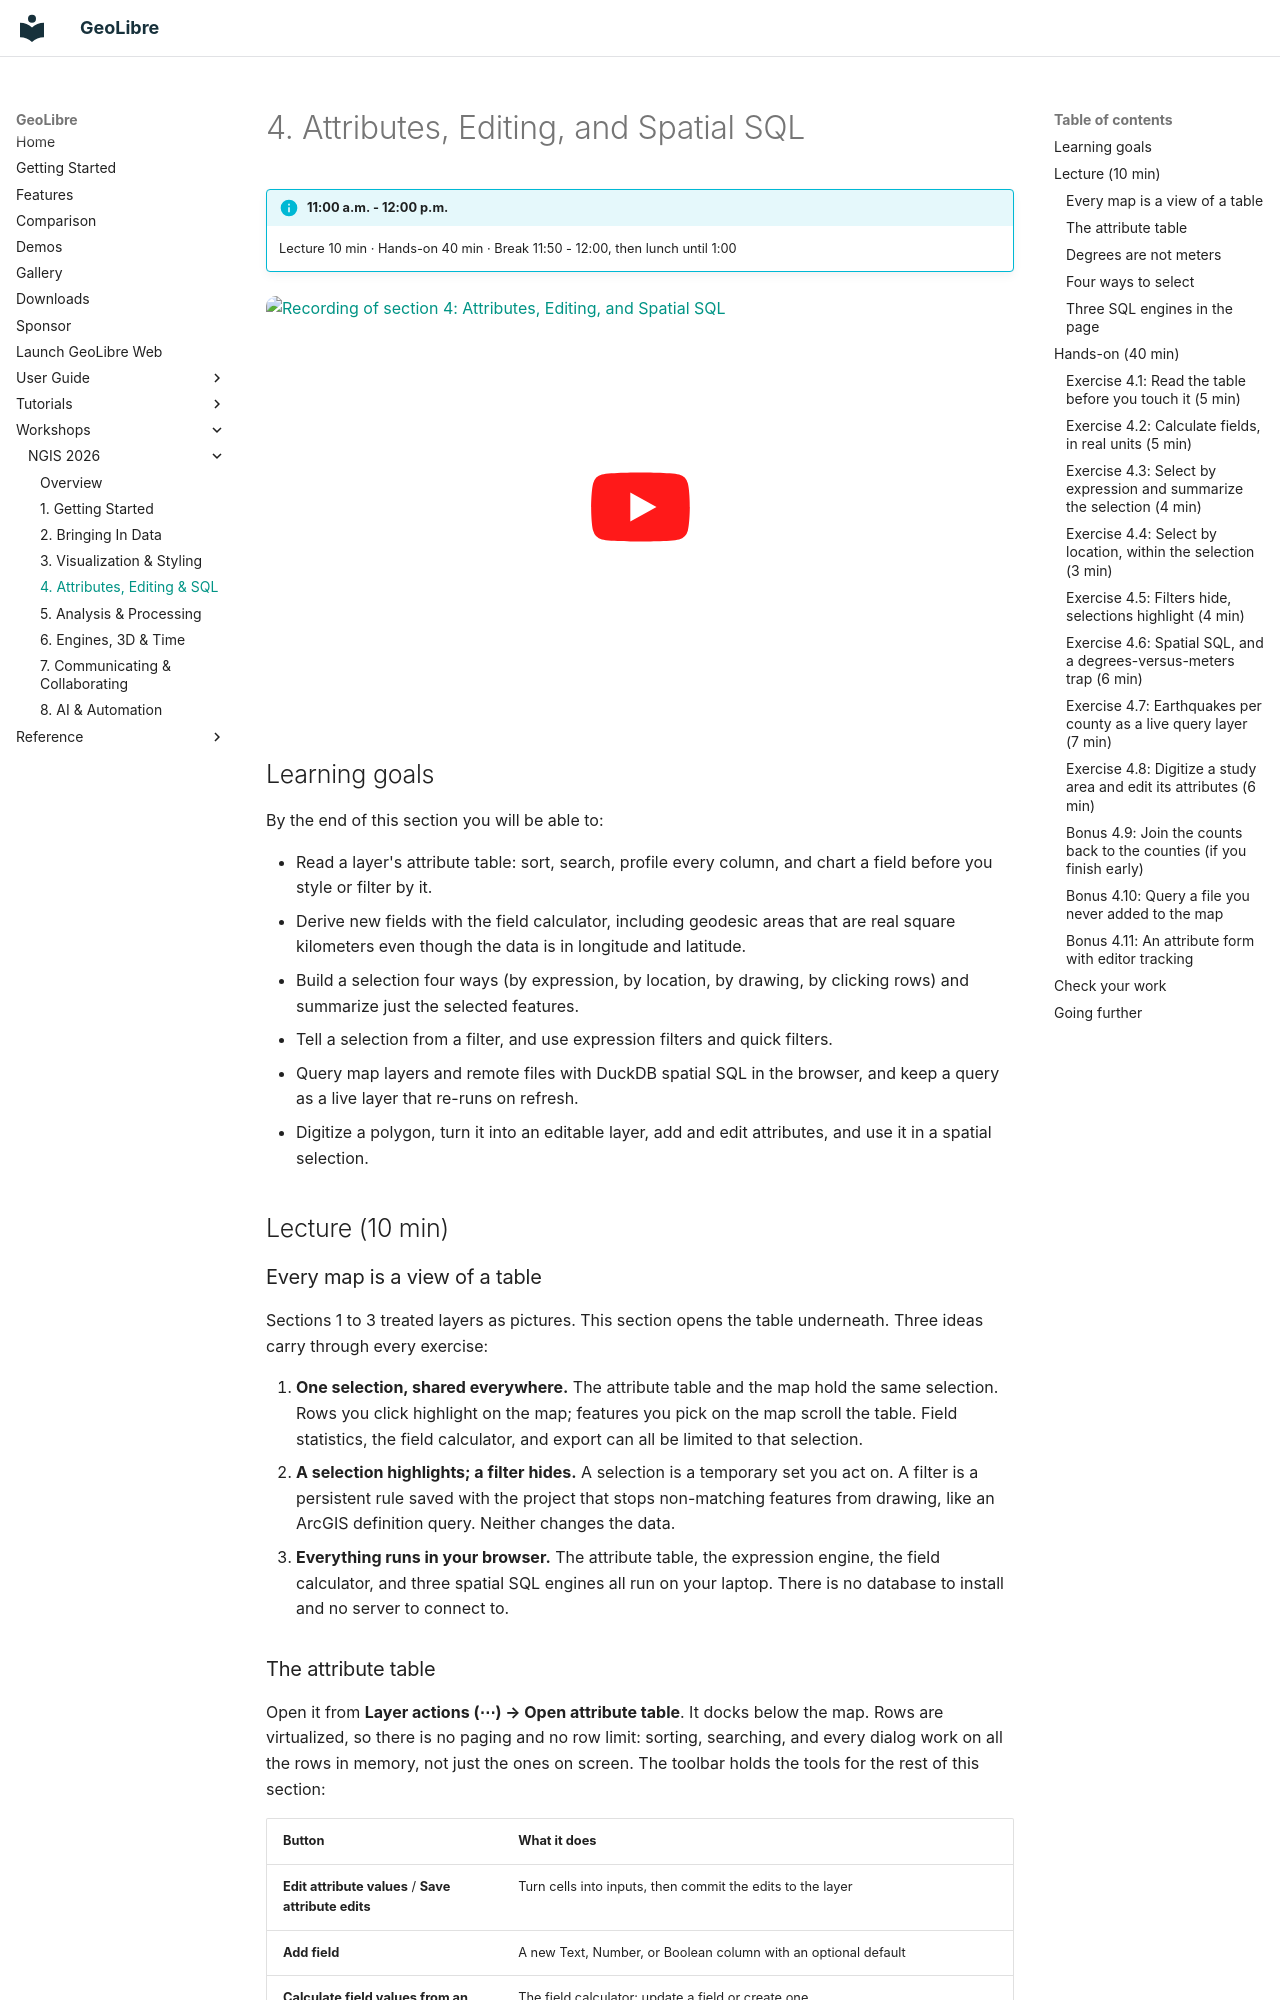

repository: opengeos/GeoLibre · page: workshops/ngis-2026/04-attributes-editing-sql/index.html · generator: mkdocs

# 4. Attributes, Editing, and Spatial SQL

!!! info "11:00 a.m. - 12:00 p.m."
    Lecture 10 min · Hands-on 40 min · Break 11:50 - 12:00, then lunch until 1:00

<a class="video-thumb" href="https://www.youtube.com/watch?v=uEdoKROdutg&amp;list=PLe4LOpcEE1lU" target="_blank" rel="noopener" title="Watch on YouTube">
  <img src="https://i.ytimg.com/vi/uEdoKROdutg/maxresdefault.jpg" alt="Recording of section 4: Attributes, Editing, and Spatial SQL" loading="lazy" width="1280" height="720">
</a>

## Learning goals

By the end of this section you will be able to:

- Read a layer's attribute table: sort, search, profile every column, and
  chart a field before you style or filter by it.
- Derive new fields with the field calculator, including geodesic areas that
  are real square kilometers even though the data is in longitude and latitude.
- Build a selection four ways (by expression, by location, by drawing, by
  clicking rows) and summarize just the selected features.
- Tell a selection from a filter, and use expression filters and quick filters.
- Query map layers and remote files with DuckDB spatial SQL in the browser,
  and keep a query as a live layer that re-runs on refresh.
- Digitize a polygon, turn it into an editable layer, add and edit attributes,
  and use it in a spatial selection.

## Lecture (10 min)

### Every map is a view of a table

Sections 1 to 3 treated layers as pictures. This section opens the table
underneath. Three ideas carry through every exercise:

1. **One selection, shared everywhere.** The attribute table and the map hold
   the same selection. Rows you click highlight on the map; features you pick on
   the map scroll the table. Field statistics, the field calculator, and export
   can all be limited to that selection.
2. **A selection highlights; a filter hides.** A selection is a temporary set
   you act on. A filter is a persistent rule saved with the project that stops
   non-matching features from drawing, like an ArcGIS definition query. Neither
   changes the data.
3. **Everything runs in your browser.** The attribute table, the expression
   engine, the field calculator, and three spatial SQL engines all run on your
   laptop. There is no database to install and no server to connect to.

### The attribute table

Open it from **Layer actions (⋯) → Open attribute table**. It docks below the
map. Rows are virtualized, so there is no paging and no row limit: sorting,
searching, and every dialog work on all the rows in memory, not just the ones
on screen. The toolbar holds the tools for the rest of this section:

| Button | What it does |
| --- | --- |
| **Edit attribute values** / **Save attribute edits** | Turn cells into inputs, then commit the edits to the layer |
| **Add field** | A new Text, Number, or Boolean column with an optional default |
| **Calculate field values from an expression** | The field calculator: update a field or create one |
| **Manage fields** | Rename, hide, reorder, delete, or exclude fields from export |
| **Explore all fields at a glance** | The column explorer: type, nulls, distinct values, distribution |
| **Field statistics** | Count, nulls, unique, min, max, mean, median, standard deviation, sum, for all, filtered, or selected features |
| **Charts** | Histogram, scatter, bar, line, box plot, or pie, downloadable as PNG or SVG |
| **Export selected layer** | GeoJSON, GeoParquet, GeoPackage, KML, KMZ, zipped Shapefile, or CSV |

**Look at the distribution before you classify.** A histogram tells you
whether a field is skewed, bimodal, or full of nulls, which decides the
classification scheme in Section 3 and the thresholds you pick here.
